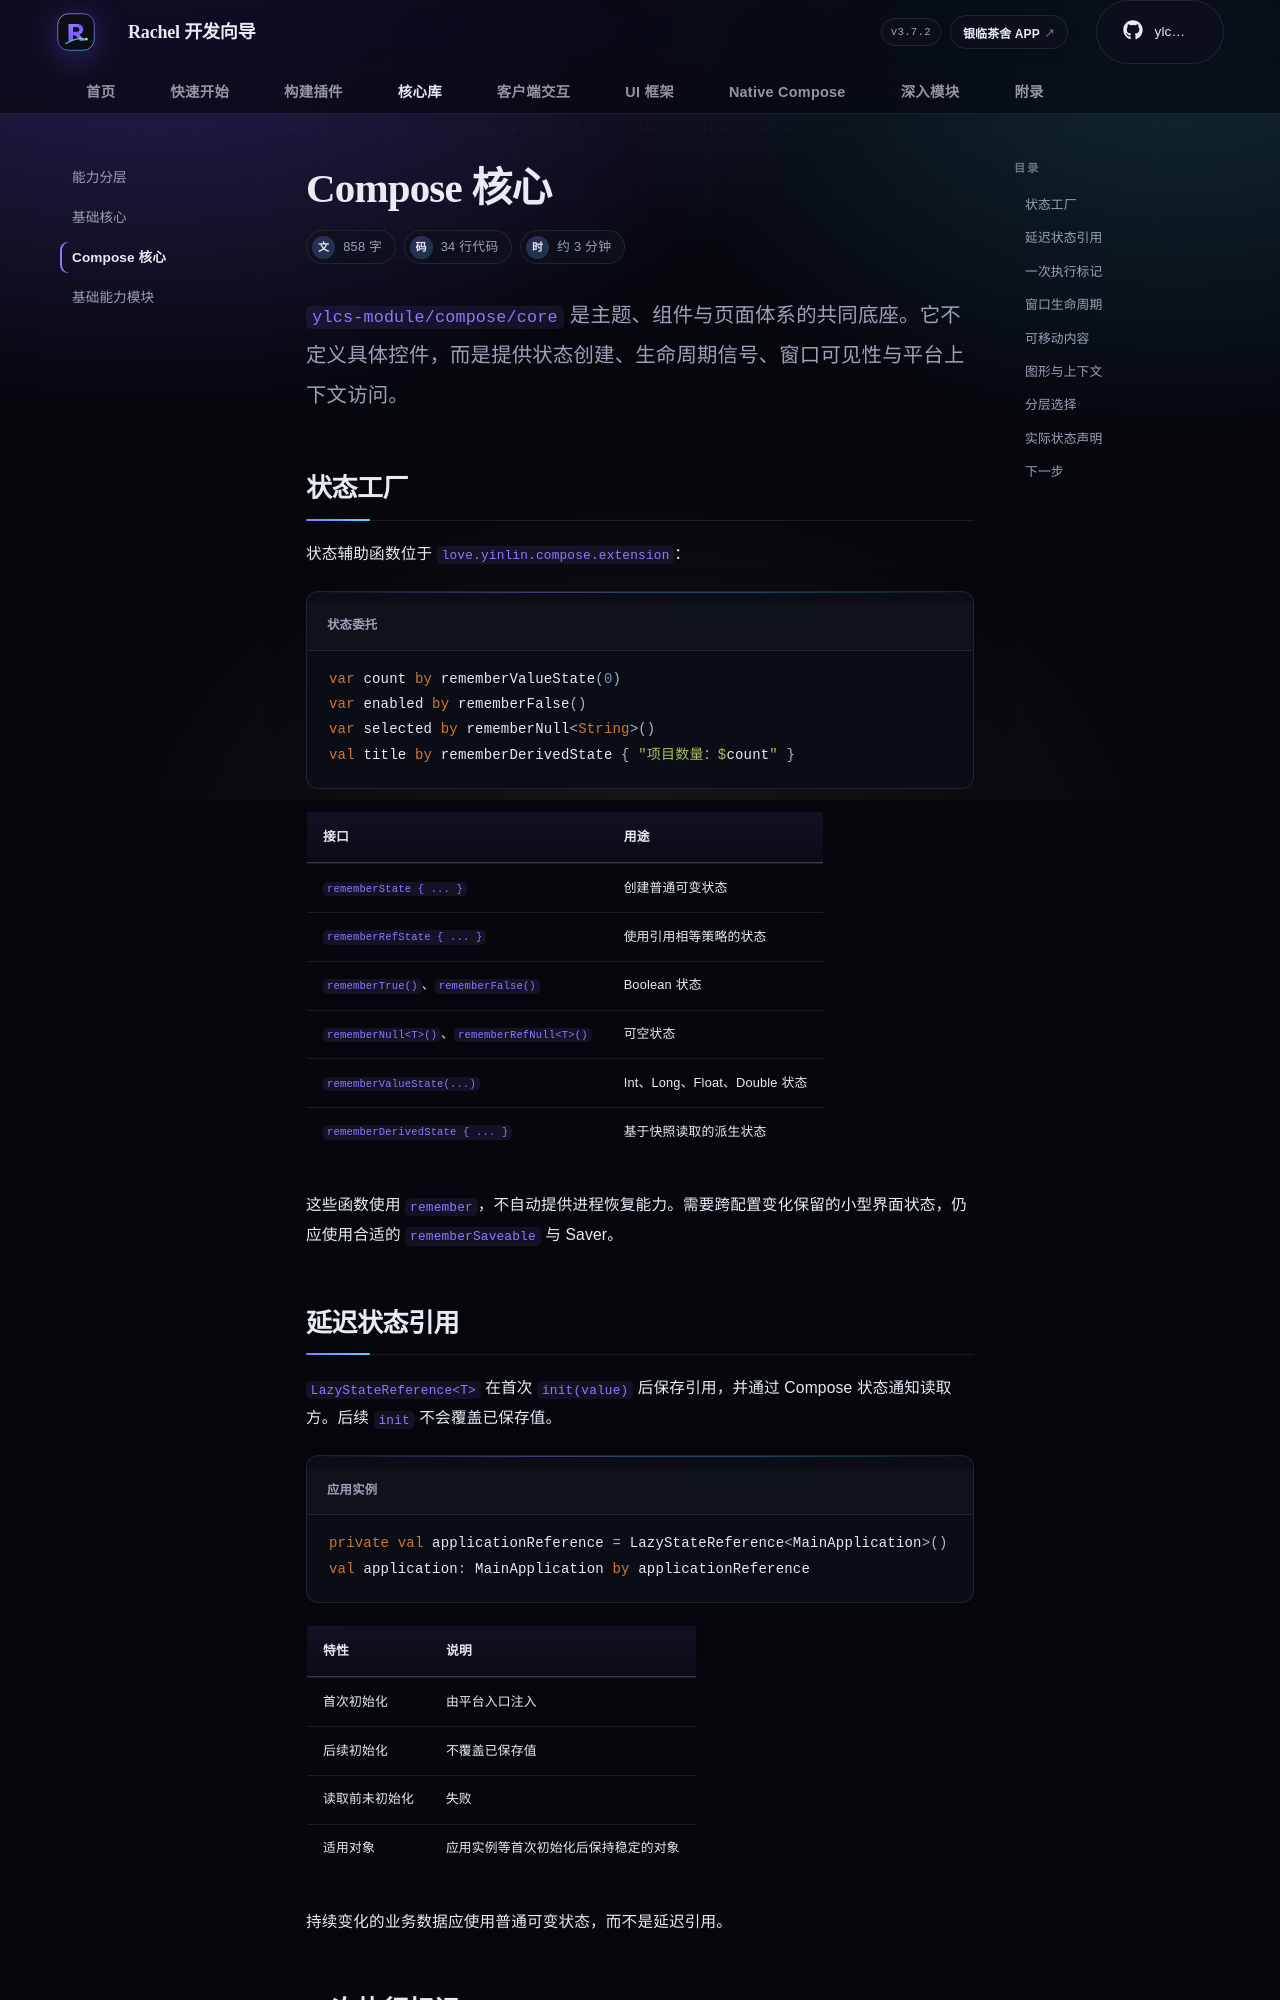

repository: rachel-ylcs/ylcs-kmp · page: core/compose-core/index.html · generator: mkdocs

---
description: compose/core 提供的状态工厂、延迟引用、一次执行标记、窗口生命周期与图形辅助。
---

# Compose 核心

<p class="rc-lead"><code>ylcs-module/compose/core</code> 是主题、组件与页面体系的共同底座。它不定义具体控件，而是提供状态创建、生命周期信号、窗口可见性与平台上下文访问。</p>

## 状态工厂

状态辅助函数位于 `love.yinlin.compose.extension`：

```kotlin title="状态委托"
var count by rememberValueState(0)
var enabled by rememberFalse()
var selected by rememberNull<String>()
val title by rememberDerivedState { "项目数量：$count" }
```

| 接口 | 用途 |
| --- | --- |
| `rememberState { ... }` | 创建普通可变状态 |
| `rememberRefState { ... }` | 使用引用相等策略的状态 |
| `rememberTrue()`、`rememberFalse()` | Boolean 状态 |
| `rememberNull<T>()`、`rememberRefNull<T>()` | 可空状态 |
| `rememberValueState(...)` | Int、Long、Float、Double 状态 |
| `rememberDerivedState { ... }` | 基于快照读取的派生状态 |

这些函数使用 `remember`，不自动提供进程恢复能力。需要跨配置变化保留的小型界面状态，仍应使用合适的 `rememberSaveable` 与 Saver。
